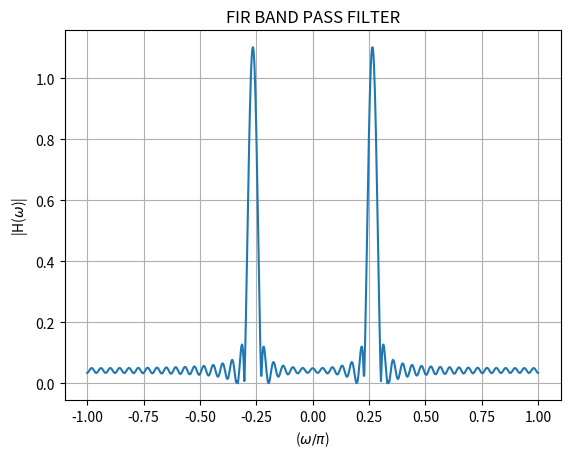

Python code for this plot:
import numpy as np
import matplotlib.pyplot as plt

# Define the piecewise function h_BP(n)
def h_BP(n):
    if n == 0:
        return 0.025 / np.pi
    elif -48 <= n <= 48:
        return (2 * np.cos(0.265 * n * np.pi) * np.sin(0.025 * n * np.pi)) / (n * np.pi)
    else:
        return 0

# Generate values for n
n_values = np.arange(-480, 491)

# Calculate h_BP values for each n
h_values = np.array([h_BP(n) for n in n_values])

# Calculate the DTFT using numpy's FFT
H_freq_response = np.fft.fftshift(np.fft.fft(h_values))

# Angular frequency axis (normalized)
omega_normalized = np.linspace(-np.pi, np.pi, len(n_values))

# Plotting
plt.plot(omega_normalized/np.pi, np.abs(H_freq_response))
plt.xlabel('($\omega/\pi$)')
plt.ylabel('|H($\omega$)|')
plt.title('FIR BAND PASS FILTER')
plt.grid(True)
plt.savefig("p8.png")
